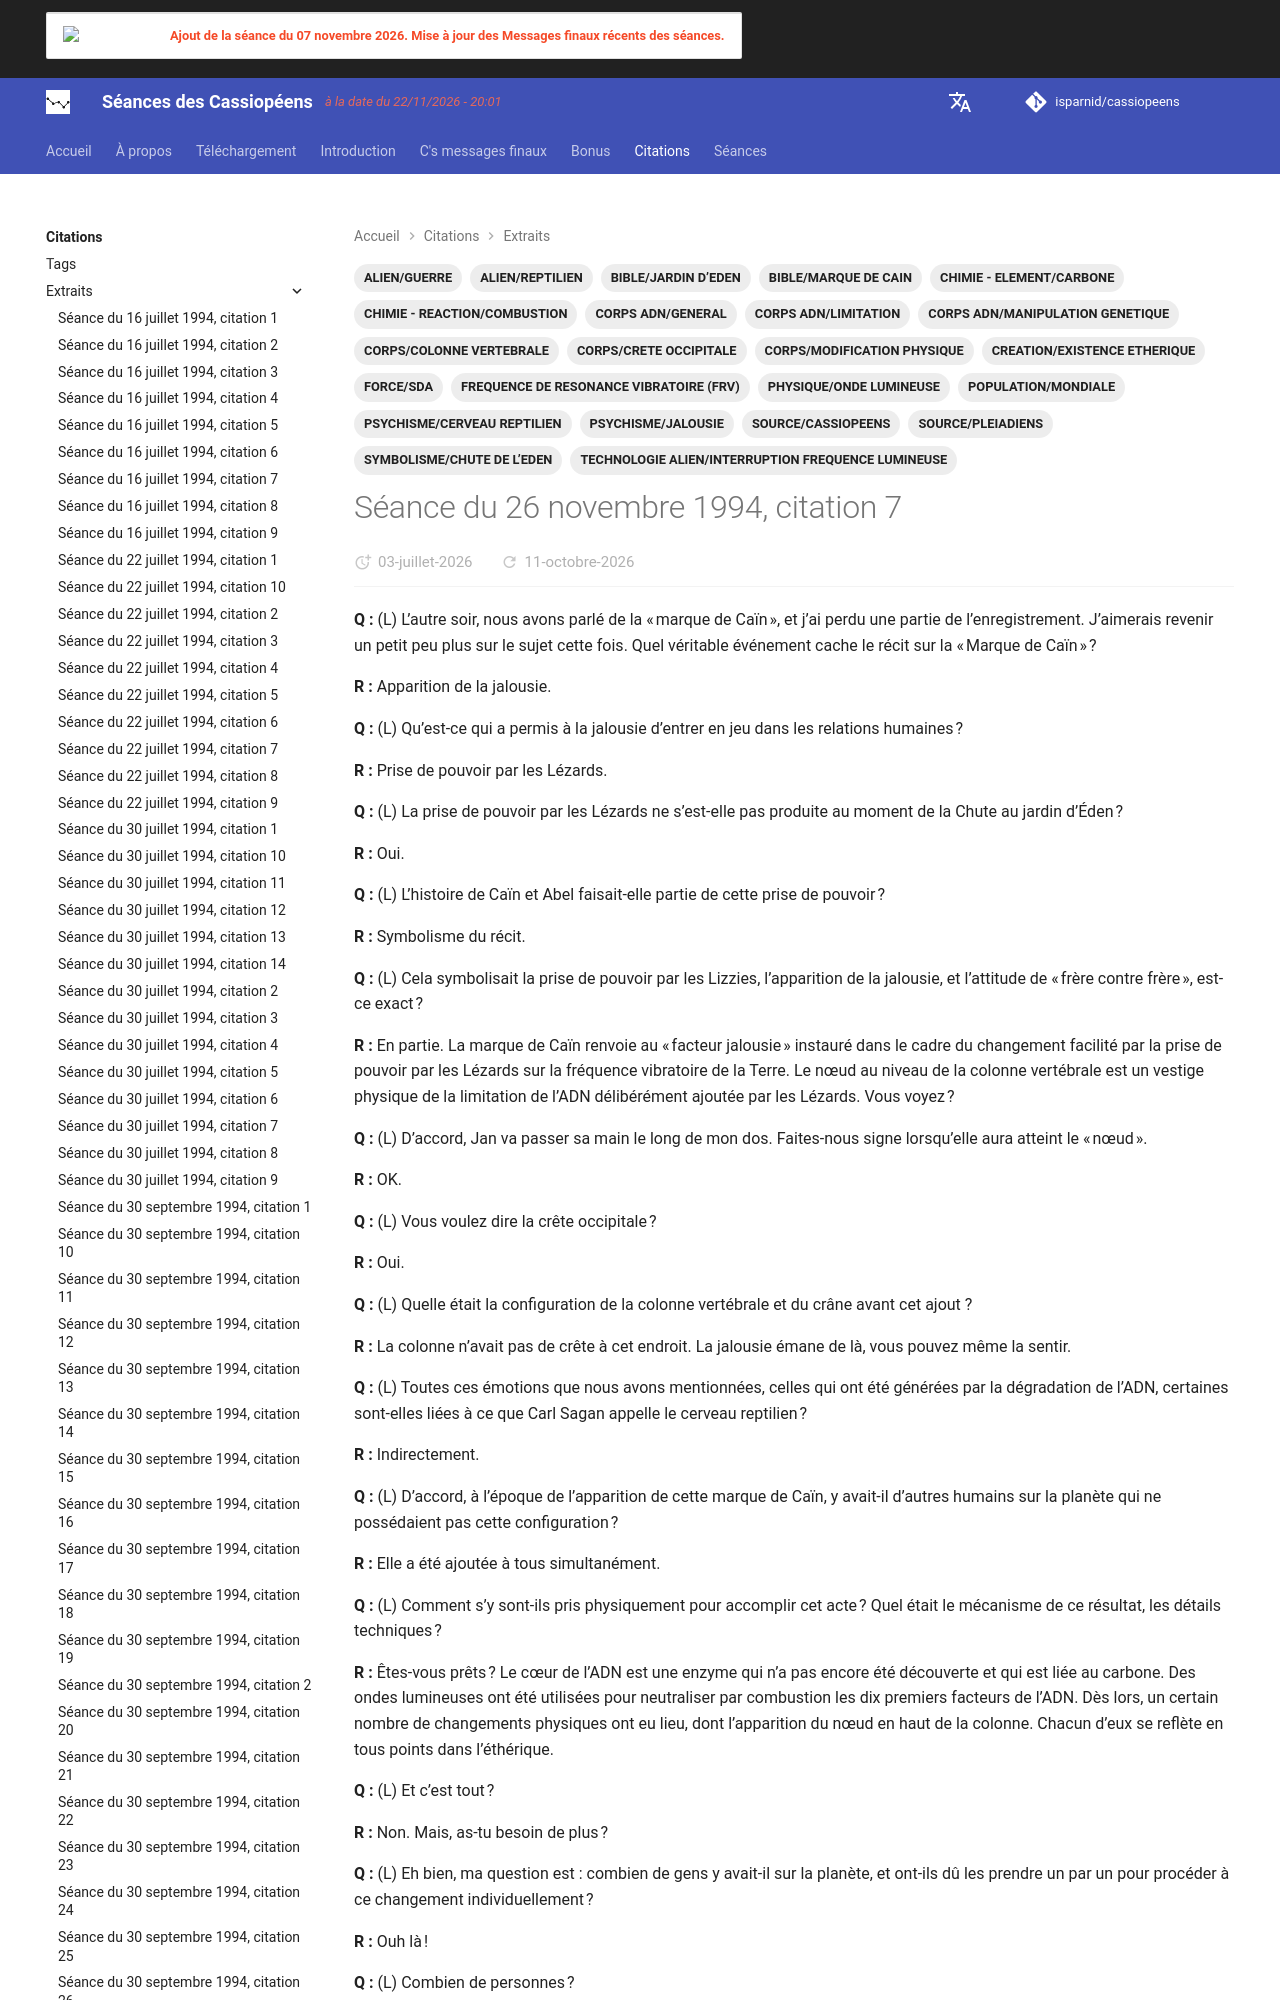

repository: isparnid/cassiopeens · page: citations/extraits/1994-11-26_citation-7/index.html · generator: mkdocs

---
title: "Séance du 26 novembre 1994, citation 7"
date:
  created: 2026-06-27
  updated: 2026-09-03
tags:
  - ALIEN/GUERRE
  - ALIEN/REPTILIEN
  - BIBLE/JARDIN D’EDEN
  - BIBLE/MARQUE DE CAIN
  - CHIMIE - ELEMENT/CARBONE
  - CHIMIE - REACTION/COMBUSTION
  - CORPS/COLONNE VERTEBRALE
  - CORPS/CRETE OCCIPITALE
  - CORPS/MODIFICATION PHYSIQUE
  - CORPS ADN/GENERAL
  - CORPS ADN/LIMITATION
  - CORPS ADN/MANIPULATION GENETIQUE
  - CREATION/EXISTENCE ETHERIQUE
  - FORCE/SDA
  - FREQUENCE DE RESO
